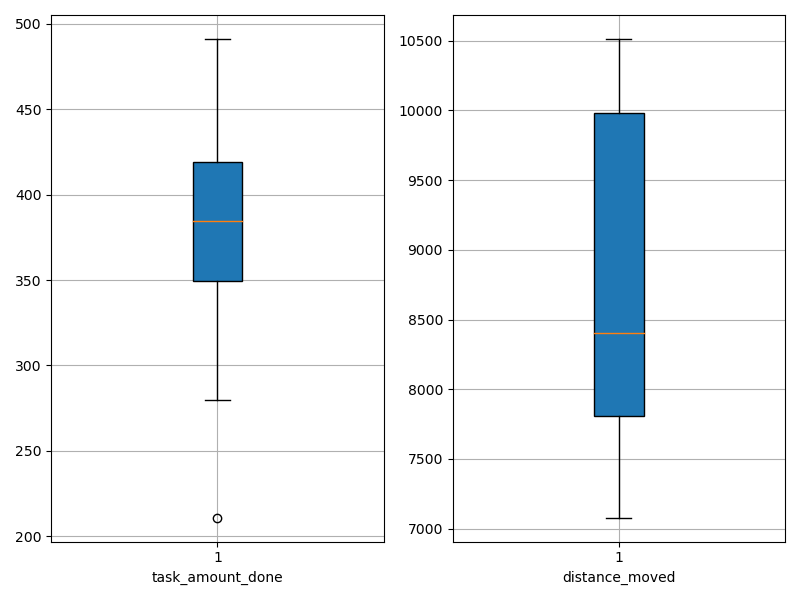

The file beside this chart, header and first rows:
agent_id, task_amount_done, distance_moved
0, 280.0, 7079
1, 351.0, 7373
2, 419.0, 10513
3, 211.0, 8269
4, 491.0, 9906
5, 421.0, 10008
6, 418.0, 8536
7, 349.0, 7786
8, 351.0, 7882
9, 419.0, 10079
